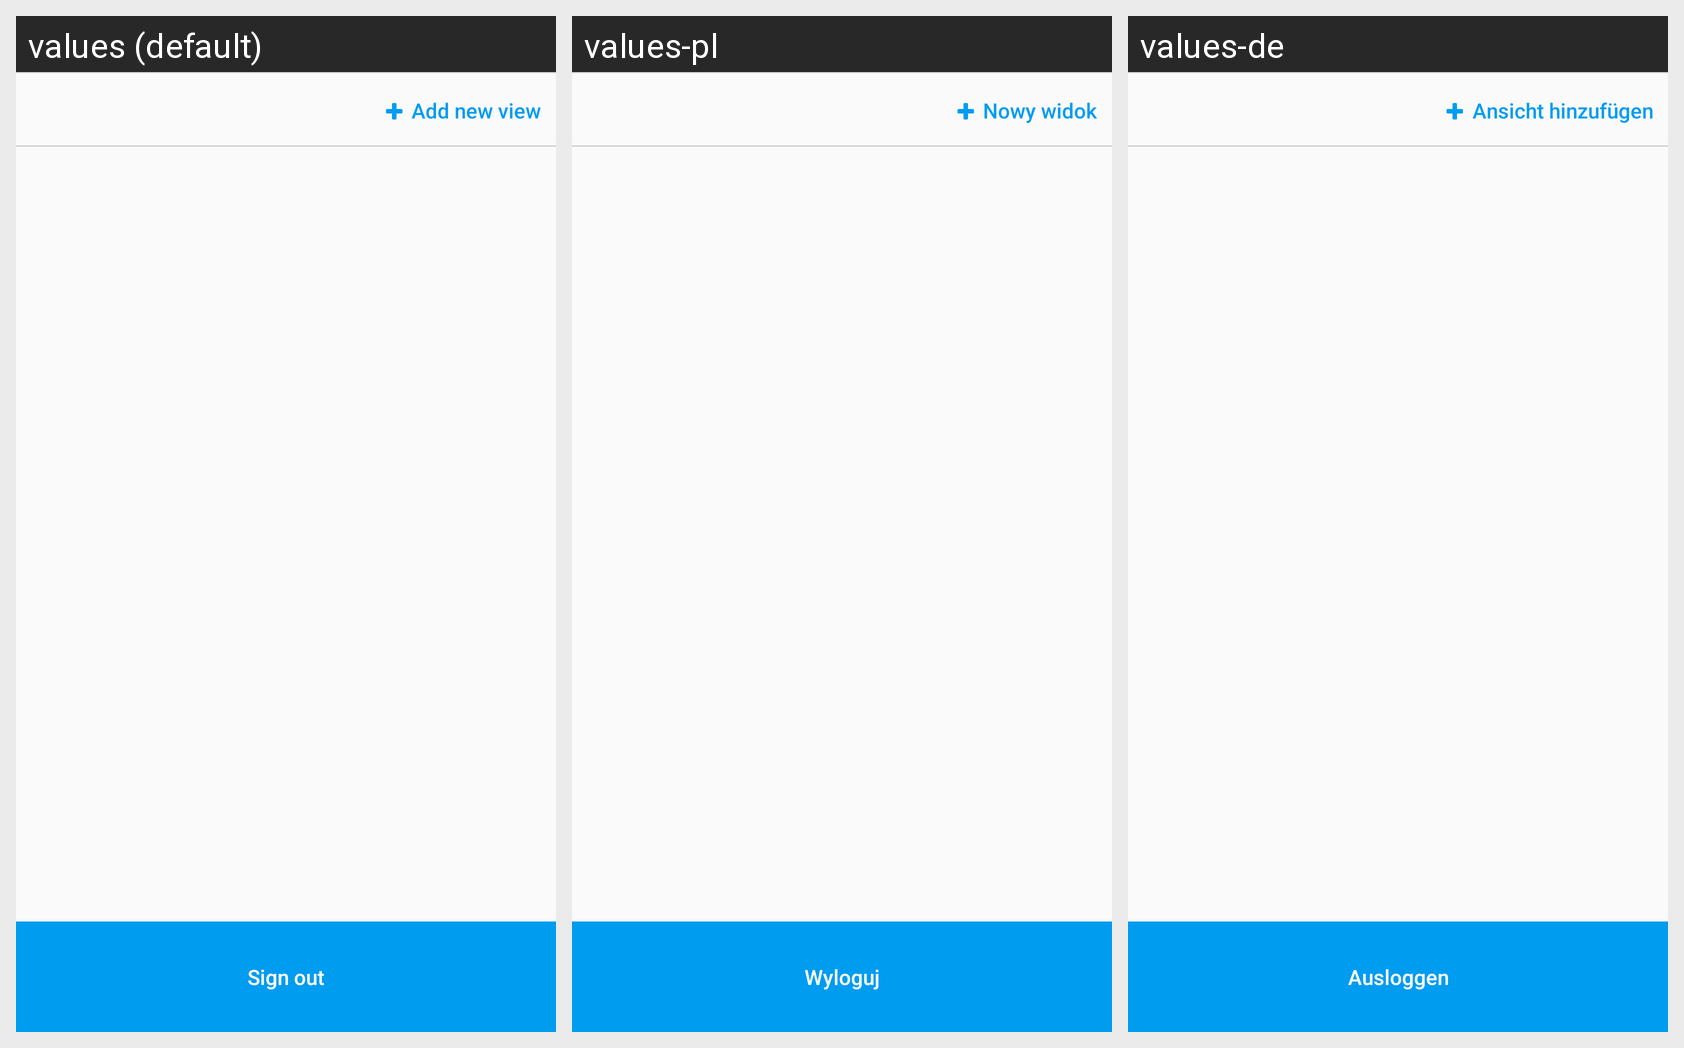

Strings drawn on this Android screen and how each of the app's shown locales translates them:
Android screen res/layout/menu_user_views.xml rendered under 3 locales, left to right: values (default), values-pl, values-de. Device: Nexus 5 (rendered at 1080×1920; each locale shown at half size, 540×960, under a caption strip naming it); theme AppTheme.
Strings drawn on this screen, with the default value and each locale's value (text and hints the layout hard-codes, and strings that could not be matched under every locale, appear in the picture but are not listed):

add_new_view
  values: Add new view
  values-pl: Nowy widok
  values-de: Ansicht hinzufügen

sign_out
  values: Sign out
  values-pl: Wyloguj
  values-de: Ausloggen
